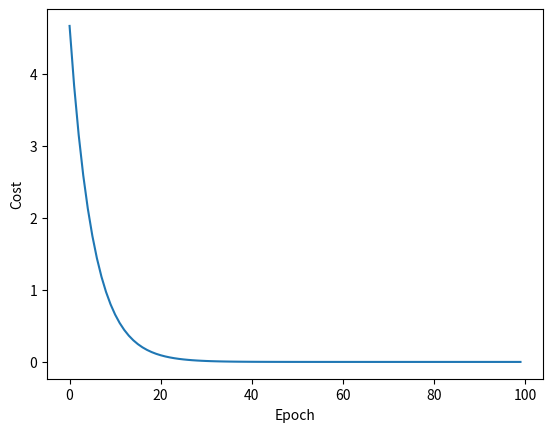

Write the Python code that produced this figure.
#!/usr/bin/env python3
# -*- coding: utf-8 -*-
# @Time    : 2021/11/24 15:34
# @Author  : William Baker
# @FileName: gd.py
# @Software: PyCharm
# @Blog    : https://blog.csdn.net/weixin_43051346

# Gradent Descent 梯度下降
import matplotlib.pyplot as plt

# 准备数据集
x_data = [1.0, 2.0, 3.0]
y_data = [2.0, 4.0, 6.0]

# 初始化权重值 w
w = 1.0
# w = 5.0

# 学习率 learning rate
lr = 0.01

# 定义模型-线性模型 y=w*x
def forward(x):
    return w*x

# 定义代价函数cost
def cost(xs, ys):
    cost = 0
    for x, y in zip(xs, ys):    # zip参考： https://www.cnblogs.com/shixiaoxun/articles/14200157.html
        y_pred = forward(x)     # 预测值 y_hat
        cost += (y_pred - y) ** 2   # MSE 均方误差
    return cost/len(xs)

# 定义梯度
def gradient(xs, ys):
    grad = 0
    for x, y in zip(xs, ys):
        y_pred = forward(x)
        grad += (y_pred - y) * 2 * x     # changed here
    return grad/len(xs)


epoch_list = []
cost_list = []
print('训练前的输入值x：{}, 训练前的预测值：{}\n'.format(4.0, forward(4.0)))
print("***************************开始训练***************************")
# 开始训练
for epoch in range(100):
    cost_val = cost(x_data, y_data)   # 预测的loss值
    grad_val = gradient(x_data, y_data)   # 预测的gradient
    w -= lr * grad_val     # w = w - lr * gradient(w)   梯度下降的核心所在
    # w -= 0.1 * w
    # print('Epoch:{}, w={}, loss={}'.format(epoch, w, cost_val))
    print('Epoch:{}, w={}, loss={}, grad={}'.format(epoch, w, cost_val, grad_val))

    epoch_list.append(epoch)
    cost_list.append(cost_val)

print("***************************训练结束***************************\n")
print('训练后的输入值x：{}, 训练后的预测值：{}'.format(4.0, forward(4)))

# 绘图
plt.plot(epoch_list, cost_list)
plt.ylabel('Cost')
plt.xlabel('Epoch')
plt.show()
plt.savefig("./gd.png")